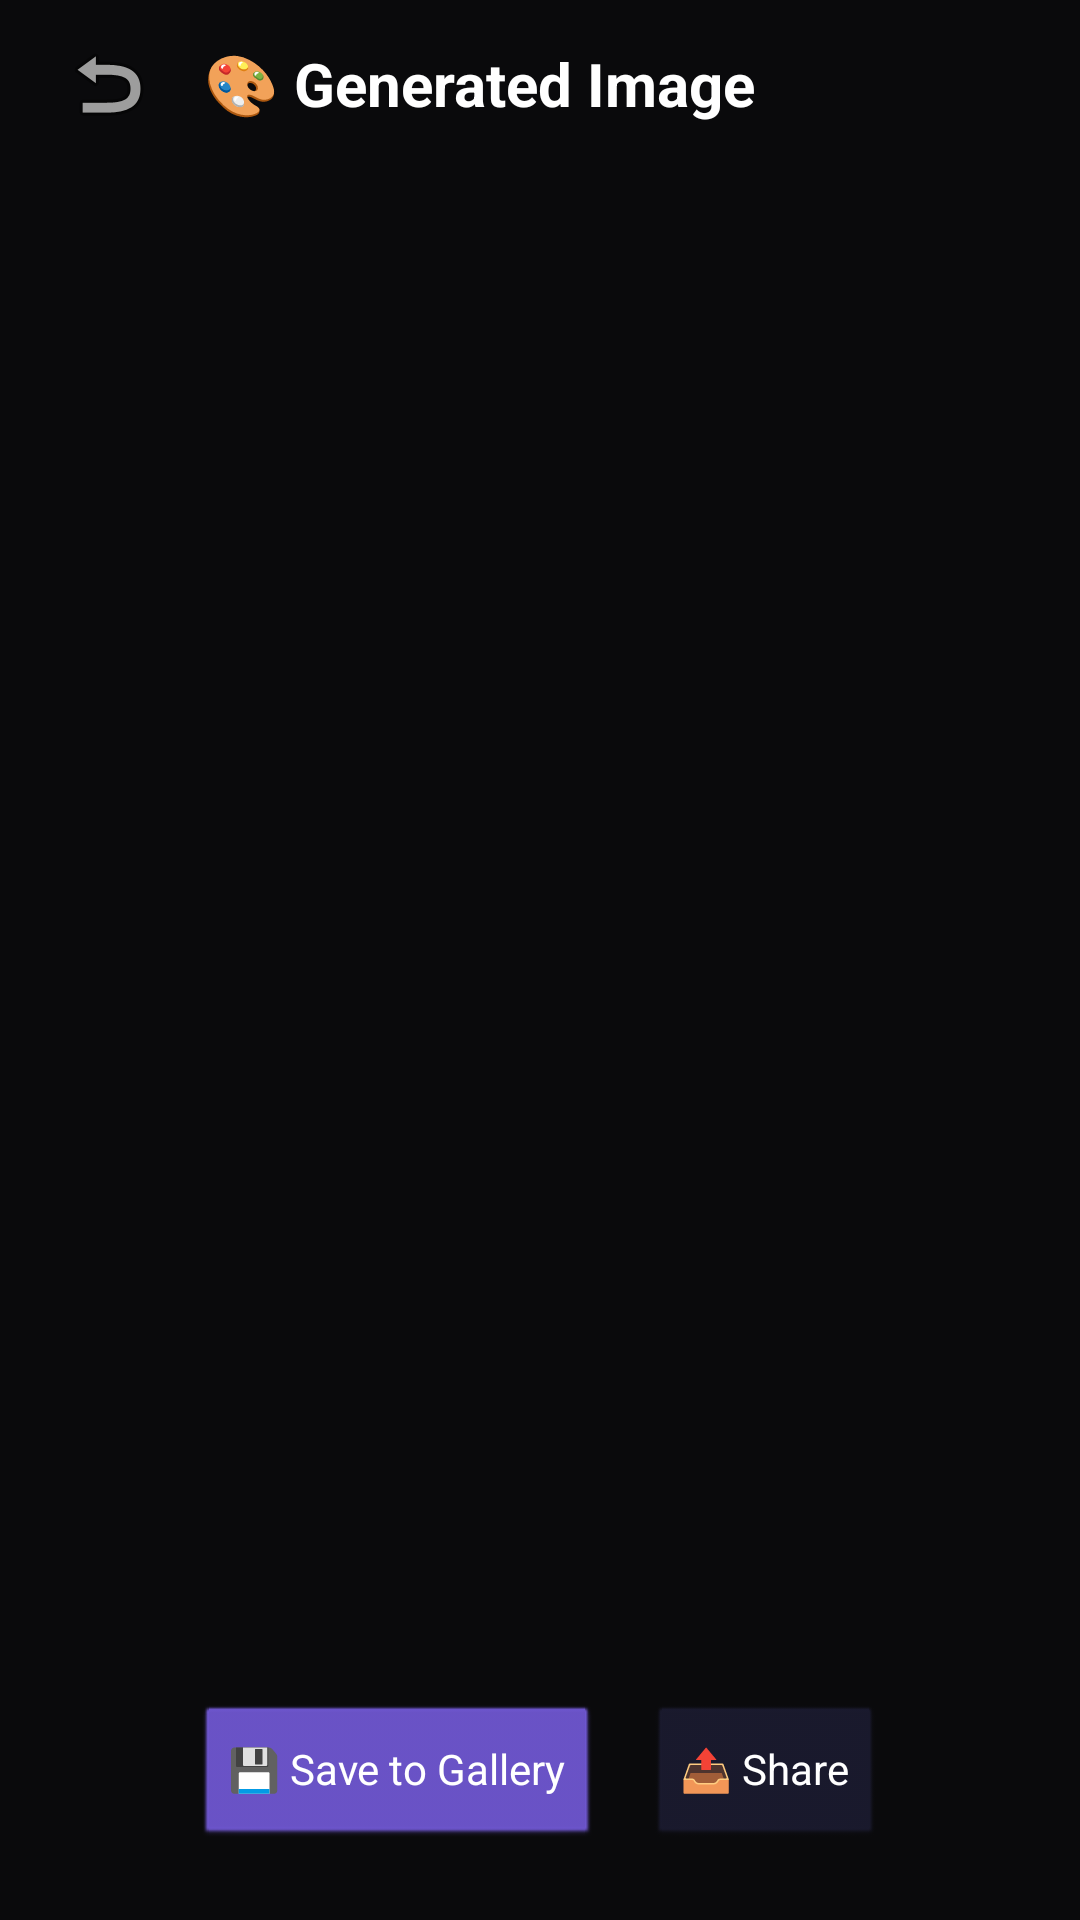

Here is an Android app screen rendered from its layout file. Give the layout XML and the strings, colors and styles it references.
<!-- AndroidManifest.xml: activity theme android:Theme.NoTitleBar.Fullscreen -->
<!-- res/layout/activity_image_result.xml -->
<?xml version="1.0" encoding="utf-8"?>
<LinearLayout xmlns:android="http://schemas.android.com/apk/res/android"
    android:id="@+id/image_result_root"
    android:layout_width="match_parent"
    android:layout_height="match_parent"
    android:background="#0A0A0C"
    android:orientation="vertical">

    <LinearLayout
        android:layout_width="match_parent"
        android:layout_height="56dp"
        android:gravity="center_vertical"
        android:paddingHorizontal="16dp">

        <ImageButton
            android:id="@+id/btn_back"
            android:layout_width="40dp"
            android:layout_height="40dp"
            android:background="?attr/selectableItemBackgroundBorderless"
            android:src="@android:drawable/ic_menu_revert" />

        <TextView
            android:layout_width="0dp"
            android:layout_height="wrap_content"
            android:layout_marginStart="12dp"
            android:layout_weight="1"
            android:text="🎨 Generated Image"
            android:textColor="#FFFFFF"
            android:textSize="20sp"
            android:textStyle="bold" />
    </LinearLayout>

    <ImageView
        android:id="@+id/generated_image"
        android:layout_width="match_parent"
        android:layout_height="0dp"
        android:layout_weight="1"
        android:padding="16dp"
        android:scaleType="fitCenter" />

    <LinearLayout
        android:layout_width="match_parent"
        android:layout_height="wrap_content"
        android:gravity="center"
        android:padding="24dp">

        <Button
            android:id="@+id/btn_save"
            android:layout_width="wrap_content"
            android:layout_height="48dp"
            android:backgroundTint="#6E56CF"
            android:text="💾 Save to Gallery"
            android:textColor="#FFFFFF" />

        <Button
            android:id="@+id/btn_share"
            android:layout_width="wrap_content"
            android:layout_height="48dp"
            android:layout_marginStart="16dp"
            android:backgroundTint="#1A1A2E"
            android:text="📤 Share"
            android:textColor="#FFFFFF" />
    </LinearLayout>
</LinearLayout>
<!-- resources referenced by this layout -->
<resources>

</resources>
